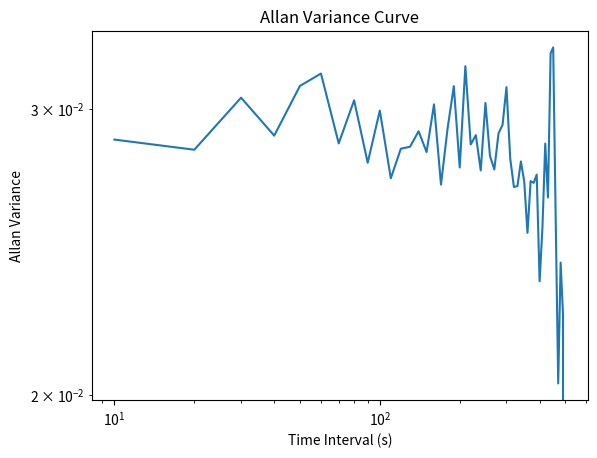

The matplotlib source for this figure:
import numpy as np
import matplotlib.pyplot as plt
"""
Allan方差是一种用于分析时间序列数据的方法，可以用于确定数据的稳定性和噪声特性。
如果Allan方差曲线呈现出平稳的趋势，说明数据在不同的时间间隔内的噪声特性比较一致，因此可以认为该信号稳定性好，噪声较低。
但是需要注意的是，Allan方差曲线只能反映数据的噪声特性，不能反映数据的准确性。
因此，在实际应用中，需要综合考虑数据的准确性和稳定性，以便更好地评估数据的质量。
"""
def allan_variance(data, tau = 10):
    """
    计算Allan方差
    :param data: 数据数组
    :param tau: 时间间隔 默认取10
    :return: Allan方差数组
    """
    n = len(data)
    max_m = int(np.floor(n / (2 * tau)))
    if max_m == 0:
        raise ValueError("tau is too large for the given data array")
    allan_var = np.zeros(max_m)
    for m in range(1, max_m + 1):
        sum_var = 0
        for i in range(1, n - 2 * m * tau + 1):
            denominator = 2 * (n - 2 * m * tau) * tau ** 2
            if denominator == 0:
                raise ValueError("denominator is zero")
            sum_var += (data[i + 2 * m * tau - 1] - 2 * data[i + m * tau - 1] + data[i - 1]) ** 2 / denominator
        allan_var[m - 1] = sum_var
    return allan_var

data = np.random.randn(1000)
tau = 10
allan_var = allan_variance(data, tau)
print(allan_var)
# 绘制Allan方差曲线
"""
通常可以使用图形化的方式来表示Allan方差数组。
常见的图形化表示方法是Allan方差曲线，其中横轴表示时间间隔，纵轴表示Allan方差的值。
通过绘制Allan方差曲线，可以更直观地观察数据的稳定性和噪声特性。
例如，如果Allan方差曲线呈现出明显的趋势或周期性变化，则说明数据存在明显的噪声或漂移。
相反，如果Allan方差曲线呈现出平稳的趋势，则说明数据比较稳定。
"""
plt.loglog(np.arange(1, len(allan_var) + 1) * tau, allan_var)
plt.xlabel('Time Interval (s)')
plt.ylabel('Allan Variance')
plt.title('Allan Variance Curve')
plt.show()